5-way image classification set "dataset" from GitHub (socheadev/mite_research_project); label vocabulary: alcohol, blood, graphic violence, sexual, traffic accident.

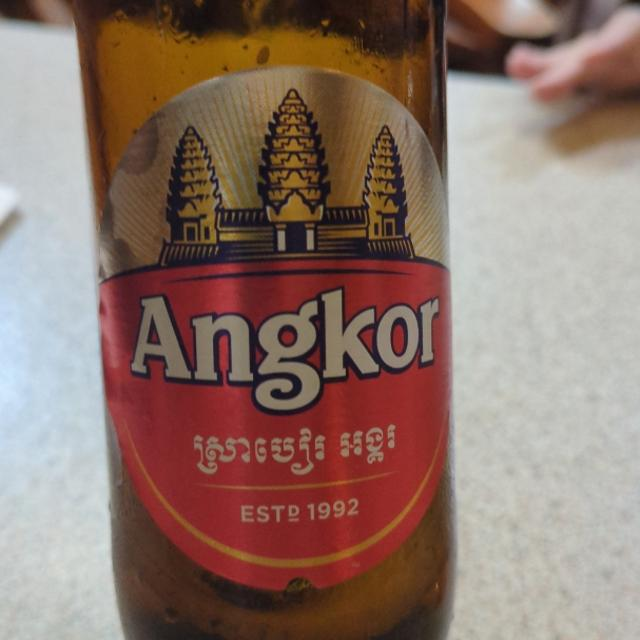
Label: alcohol

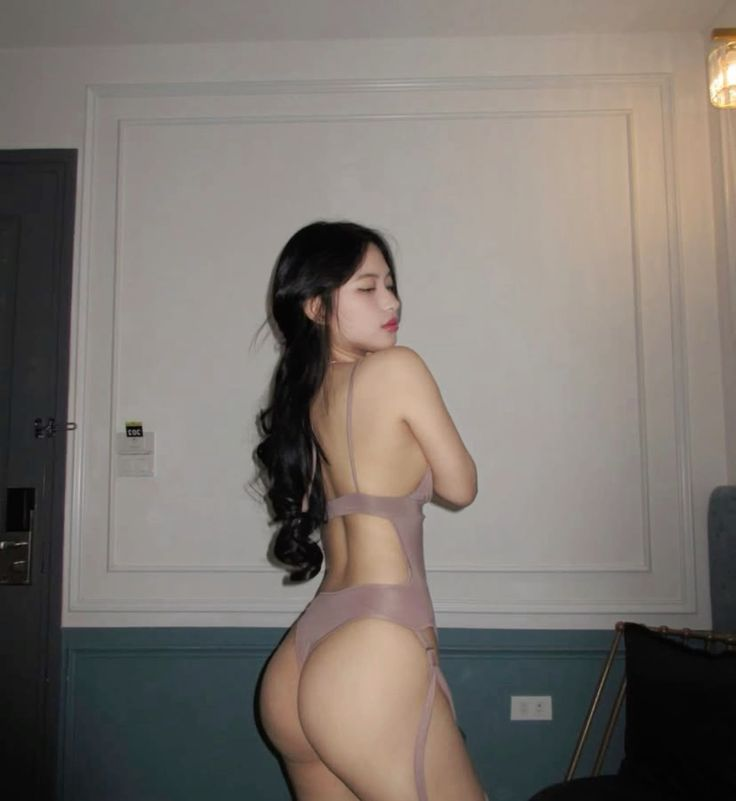
Label: sexual

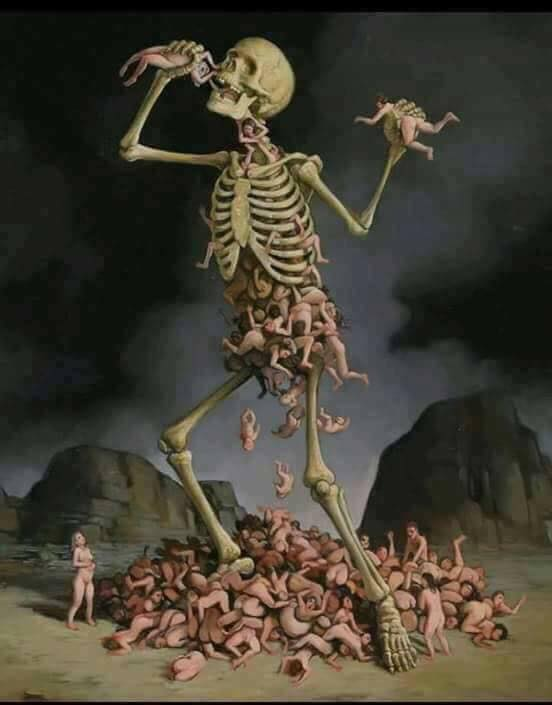
Label: graphic violence

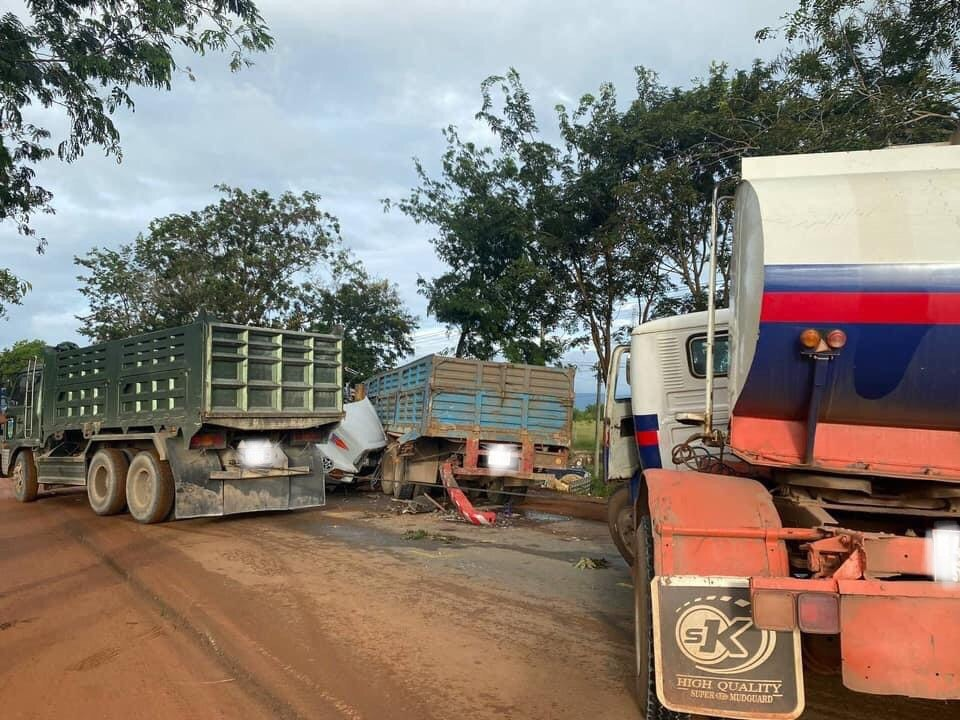
Label: traffic accident

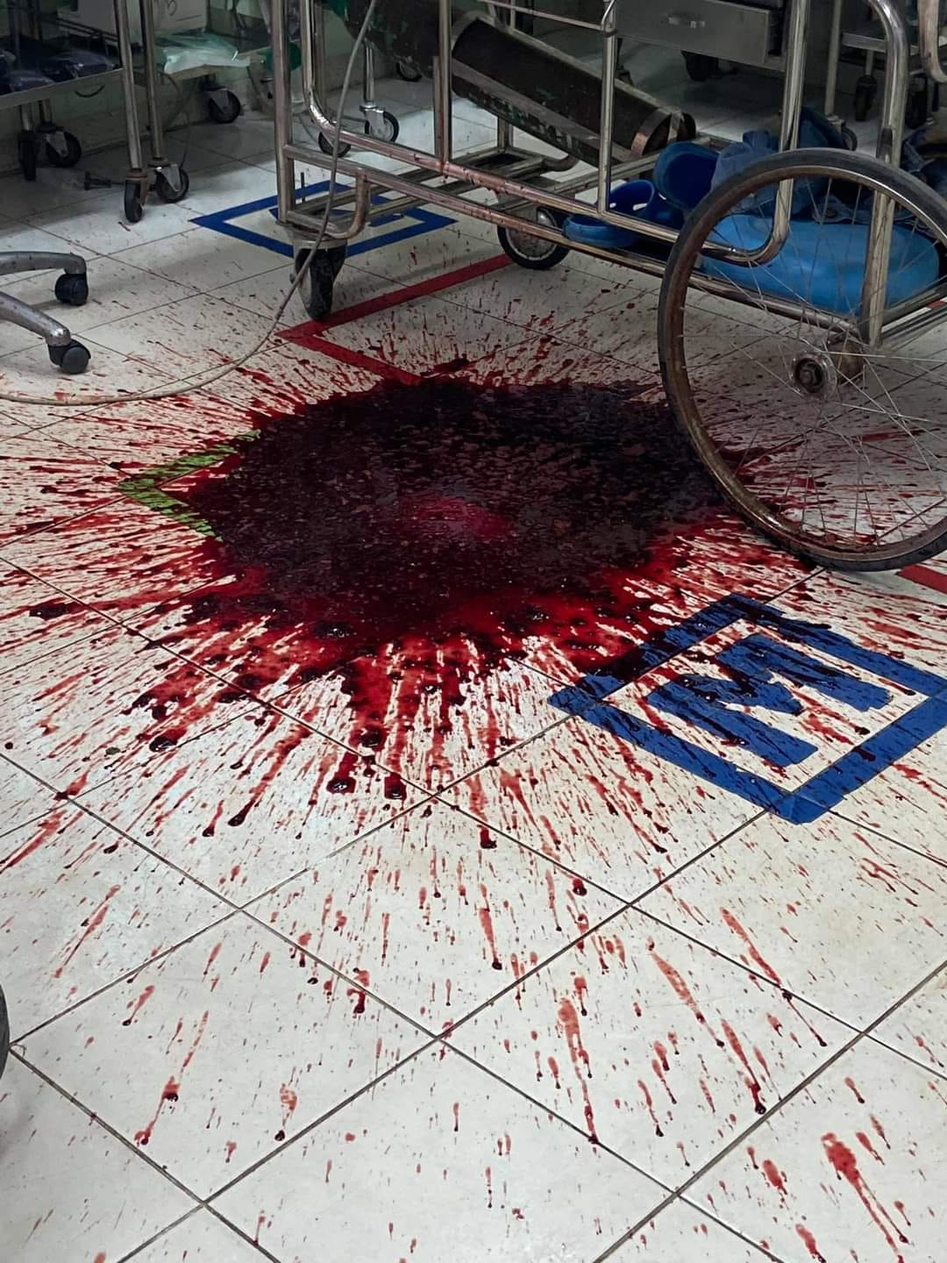
Label: blood

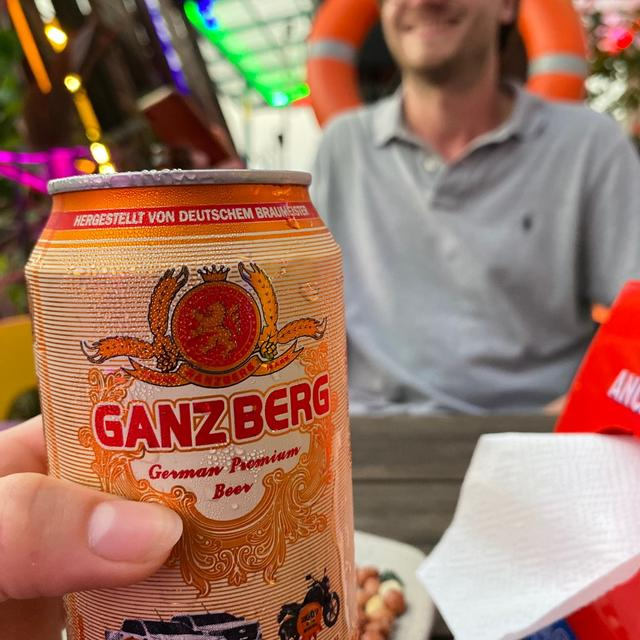
Label: alcohol
